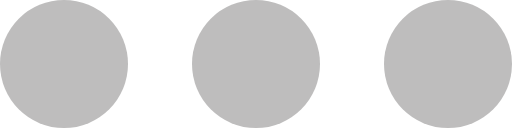
t = 0.00 s
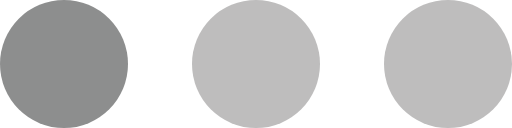
t = 0.16 s
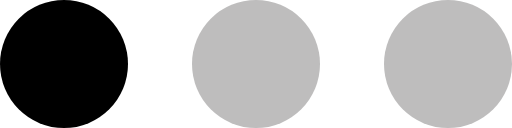
t = 0.34 s
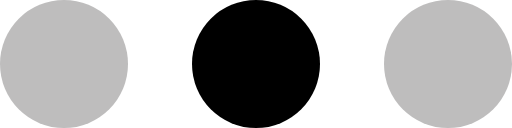
t = 0.50 s
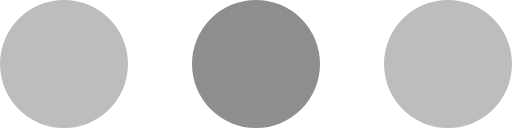
t = 0.66 s
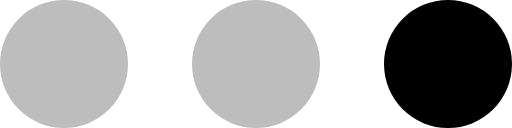
t = 0.84 s

The animated SVG that drew these frames (rendered in a browser with its animation timeline set to each time). Animation: 3 SMIL elements (animate=3); one cycle of 1.00 s, repeats indefinitely.

<svg width="120" height="30" viewBox="0 0 120 30" xmlns="http://www.w3.org/2000/svg" fill="#fff">
    <circle cx="15" cy="15" r="15">
        <animate attributeName="fill" 
                 begin="0s" dur="1s"
                 values="#BEBDBD;#8D8E8E;#000000;#8D8E8E;#BEBDBD;#BEBDBD;#BEBDBD;#BEBDBD" calcMode="discrete"
                 repeatCount="indefinite" />

    </circle>
    <circle cx="60" cy="15" r="15" >
        <animate attributeName="fill"
                 begin="0s" dur="1s"
                 values="#BEBDBD;#BEBDBD;#BEBDBD;#8D8E8E;#000000;#8D8E8E;#BEBDBD;#BEBDBD" calcMode="discrete"
                 repeatCount="indefinite" />

    </circle>
    <circle cx="105" cy="15" r="15">
        <animate attributeName="fill" 
                 begin="0s" dur="1s"
                 values="#BEBDBD;#BEBDBD;#BEBDBD;#BEBDBD;#BEBDBD;#BEBDBD;#8D8E8E;#000000;#8D8E8E" calcMode="discrete"
                 repeatCount="indefinite" />

    </circle>
</svg>
